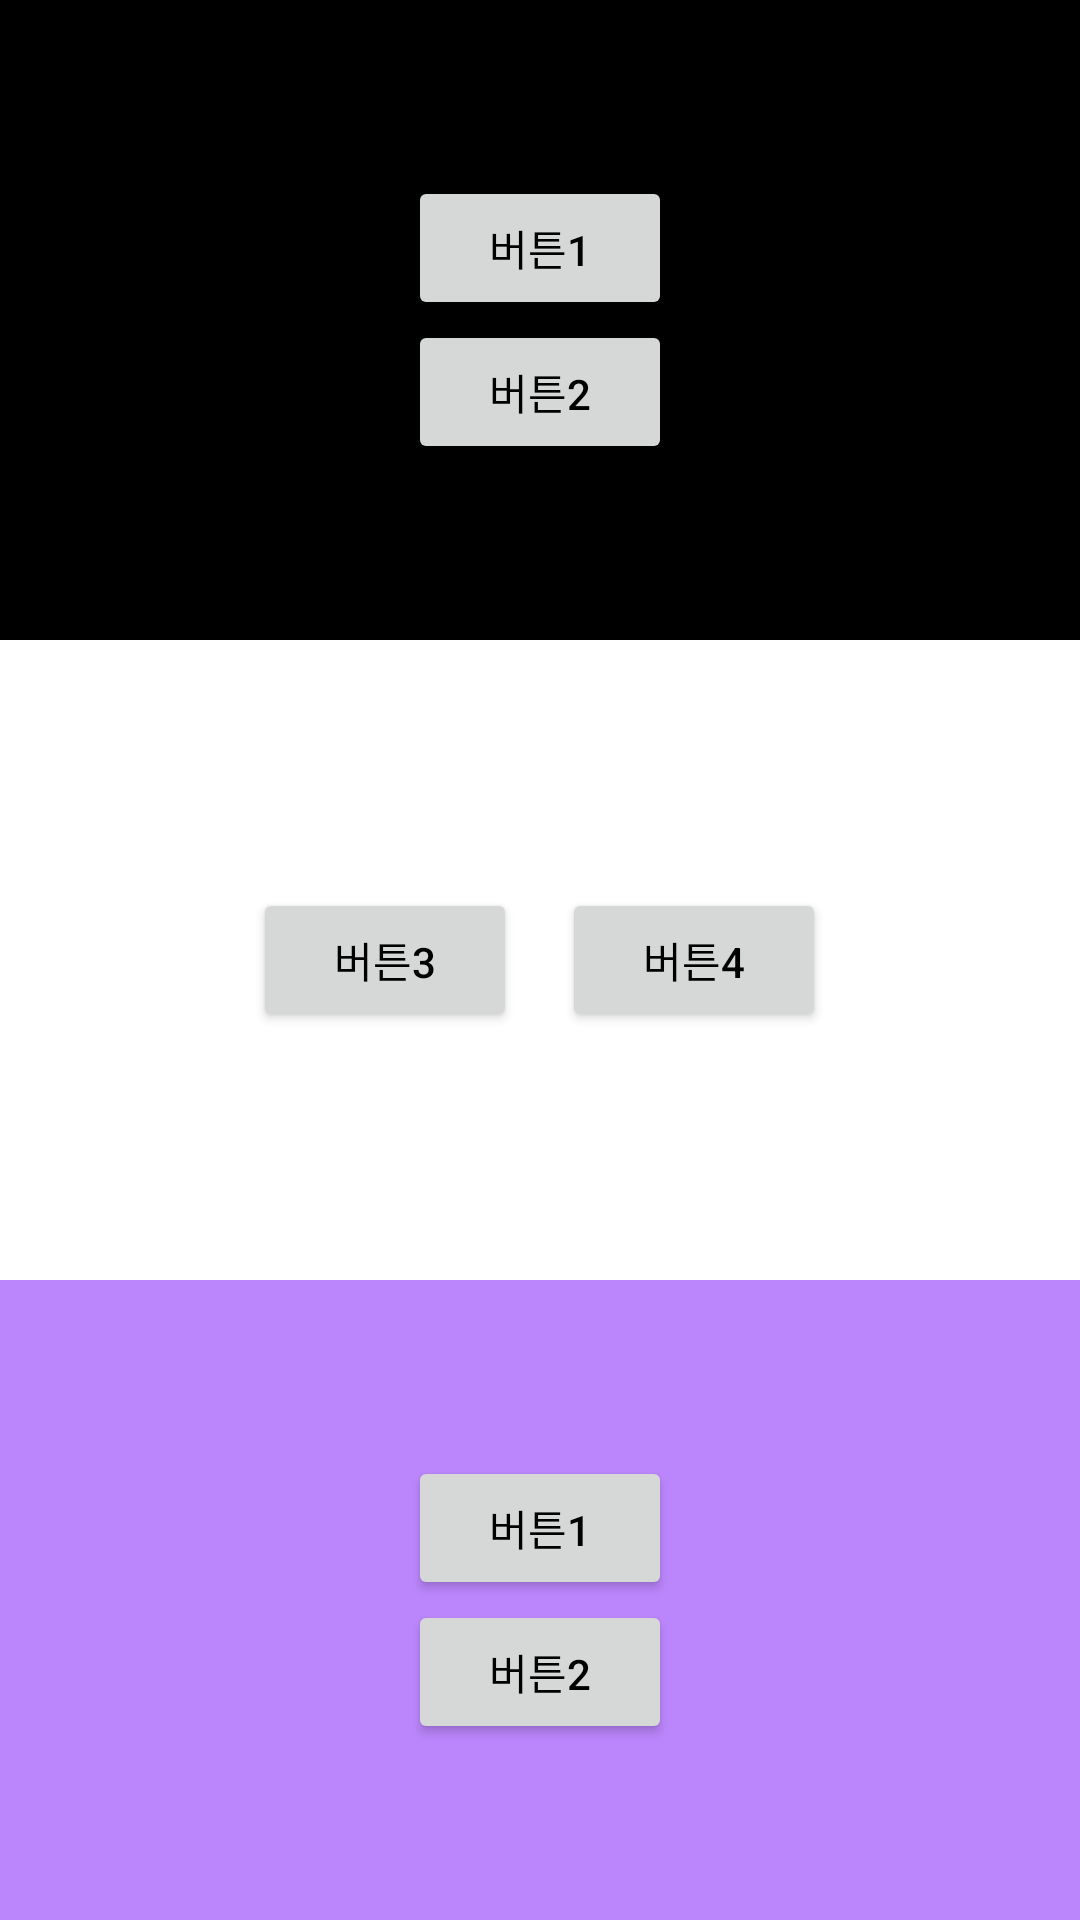

This screen was rendered from an Android layout file. Write that file and the resources it references.
<!-- AndroidManifest.xml: application theme Theme.Mrim_0421 -->
<!-- res/layout/activity_main3.xml -->
<?xml version="1.0" encoding="utf-8"?>
<LinearLayout xmlns:android="http://schemas.android.com/apk/res/android"
    xmlns:app="http://schemas.android.com/apk/res-auto"
    xmlns:tools="http://schemas.android.com/tools"
    android:layout_width="match_parent"
    android:orientation="vertical"
    android:layout_height="match_parent"
    tools:context=".MainActivity">
    <LinearLayout
        android:layout_width="match_parent"
        android:layout_height="0dp"
        android:layout_weight="1"
        android:background="@color/black"
        android:gravity="center"
        android:orientation="vertical">
        <Button
            android:layout_width="wrap_content"
            android:layout_height="wrap_content"
            android:textColor="@color/black"
            android:text="버튼1"/>
        <Button
            android:layout_width="wrap_content"
            android:layout_height="wrap_content"
            android:textColor="@color/black"
            android:text="버튼2"/>
    </LinearLayout>
    <LinearLayout
        android:layout_width="match_parent"
        android:layout_height="0dp"
        android:layout_weight="1"
        android:gravity="center"
        android:orientation="horizontal">
        <Button
            android:layout_width="wrap_content"
            android:layout_height="wrap_content"

            android:layout_marginRight="15dp"
            android:textColor="@color/black"

            android:text="버튼3"/>
        <Button
            android:layout_width="wrap_content"
            android:layout_height="wrap_content"
            android:textColor="@color/black"
            android:text="버튼4"/>
    </LinearLayout>
    <LinearLayout
        android:layout_width="match_parent"
        android:layout_height="0dp"
        android:layout_weight="1"
        android:background="@color/purple_200"
        android:gravity="center"
        android:orientation="vertical">
        <Button
            android:layout_width="wrap_content"
            android:layout_height="wrap_content"
            android:textColor="@color/black"
            android:text="버튼1"/>
        <Button
            android:layout_width="wrap_content"
            android:layout_height="wrap_content"
            android:textColor="@color/black"
            android:text="버튼2"/>
    </LinearLayout>


</LinearLayout>
<!-- resources referenced by this layout -->
<resources>
  <style name="Theme.Mrim_0421" parent="Theme.MaterialComponents.DayNight.DarkActionBar">
          
          <item name="colorPrimary">@color/purple_500</item>
          <item name="colorPrimaryVariant">@color/purple_700</item>
          <item name="colorOnPrimary">@color/white</item>
          
          <item name="colorSecondary">@color/teal_200</item>
          <item name="colorSecondaryVariant">@color/teal_700</item>
          <item name="colorOnSecondary">@color/black</item>
          
          <item name="android:statusBarColor" tools:targetApi="l">?attr/colorPrimaryVariant</item>
          
      </style>
  <!-- not gathered from this repository: default colours our renderer supplied (Android Studio template values) -->
  <color name="purple_200">#FFBB86FC</color>
  <color name="purple_500">#FF6200EE</color>
  <color name="purple_700">#FF3700B3</color>
  <color name="teal_200">#FF03DAC5</color>
  <color name="teal_700">#FF018786</color>
  <color name="black">#FF000000</color>
  <color name="white">#FFFFFFFF</color>
</resources>
